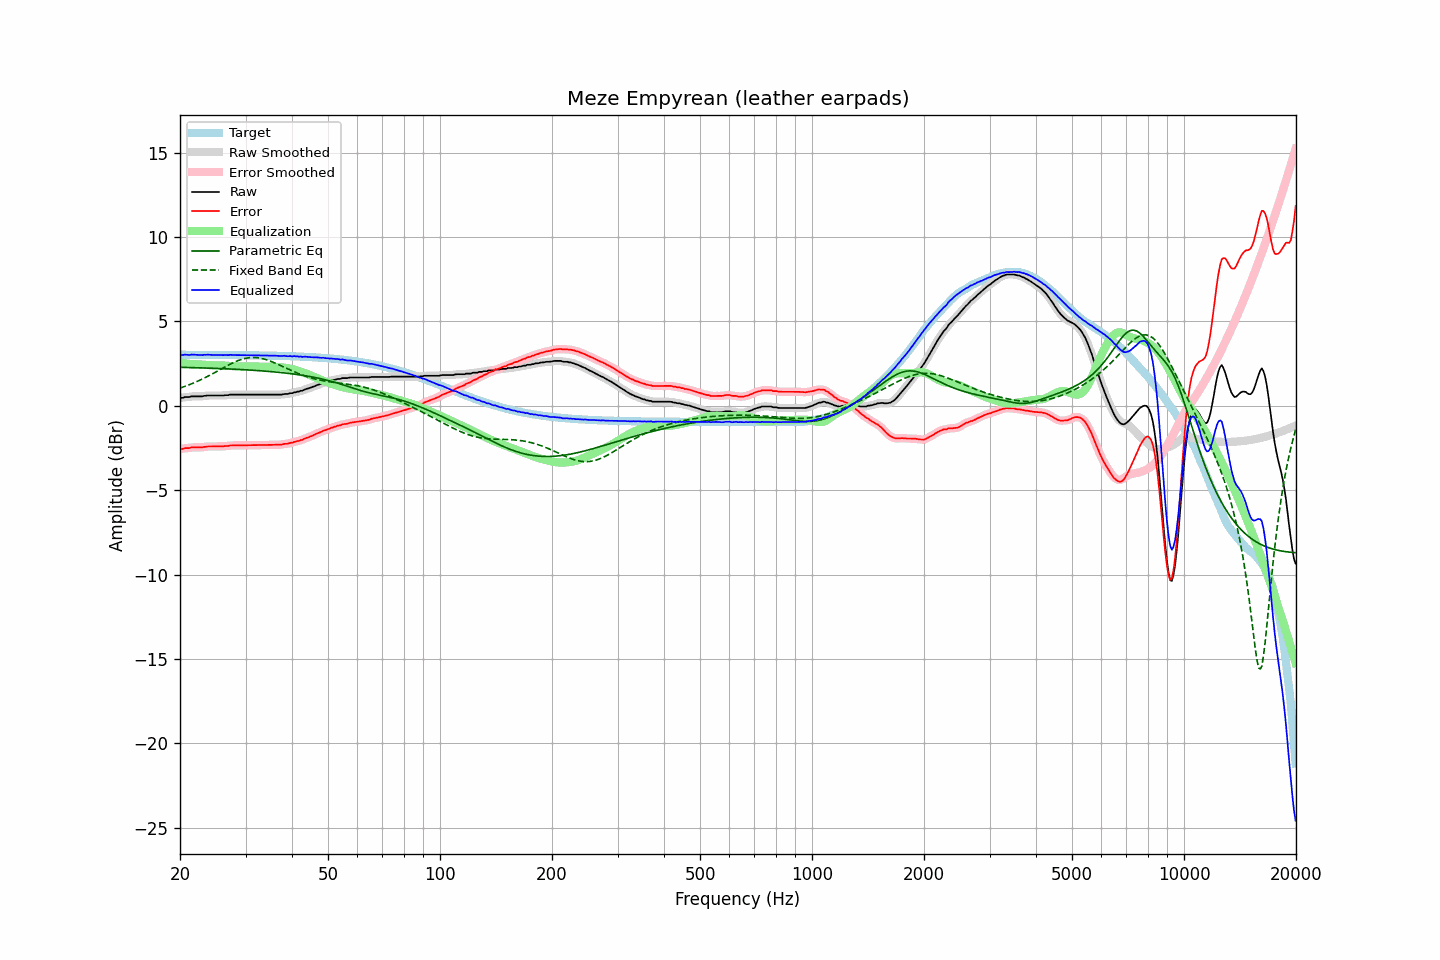

Data behind this chart, as committed beside it:
frequency, raw, error, smoothed, error_smoothed, equalization, parametric_eq, fixed_band_eq, equalized_raw, equalized_smoothed, target
20.00, 0.47, -2.55, 0.47, -2.56, 2.56, 2.28, 1.05, 3.04, 3.03, 3.03
20.20, 0.47, -2.55, 0.48, -2.54, 2.55, 2.28, 1.09, 3.02, 3.03, 3.03
20.40, 0.48, -2.54, 0.50, -2.53, 2.53, 2.28, 1.12, 3.02, 3.03, 3.03
20.61, 0.52, -2.50, 0.51, -2.52, 2.52, 2.28, 1.15, 3.04, 3.03, 3.03
20.81, 0.52, -2.50, 0.52, -2.51, 2.51, 2.28, 1.19, 3.03, 3.02, 3.03
21.02, 0.52, -2.50, 0.53, -2.50, 2.49, 2.27, 1.22, 3.02, 3.02, 3.03
21.23, 0.52, -2.50, 0.54, -2.49, 2.49, 2.27, 1.26, 3.01, 3.02, 3.03
21.44, 0.56, -2.46, 0.55, -2.48, 2.48, 2.27, 1.30, 3.04, 3.03, 3.03
21.66, 0.56, -2.46, 0.56, -2.46, 2.47, 2.27, 1.34, 3.04, 3.03, 3.03
21.87, 0.56, -2.46, 0.57, -2.46, 2.47, 2.26, 1.38, 3.03, 3.04, 3.03
22.09, 0.56, -2.46, 0.56, -2.46, 2.46, 2.26, 1.42, 3.03, 3.03, 3.02
22.31, 0.56, -2.46, 0.56, -2.46, 2.46, 2.26, 1.46, 3.02, 3.02, 3.02
22.54, 0.56, -2.46, 0.56, -2.46, 2.45, 2.25, 1.50, 3.02, 3.02, 3.02
22.76, 0.56, -2.46, 0.57, -2.46, 2.45, 2.25, 1.55, 3.01, 3.01, 3.02
22.99, 0.56, -2.46, 0.57, -2.45, 2.44, 2.25, 1.59, 3.01, 3.01, 3.02
23.22, 0.59, -2.43, 0.58, -2.44, 2.44, 2.25, 1.64, 3.03, 3.02, 3.02
23.45, 0.59, -2.43, 0.60, -2.42, 2.43, 2.24, 1.69, 3.02, 3.03, 3.02
23.69, 0.61, -2.41, 0.61, -2.41, 2.42, 2.24, 1.74, 3.03, 3.03, 3.02
23.92, 0.61, -2.41, 0.61, -2.41, 2.41, 2.24, 1.79, 3.03, 3.03, 3.02
24.16, 0.61, -2.41, 0.62, -2.41, 2.41, 2.23, 1.84, 3.02, 3.02, 3.02
24.40, 0.61, -2.41, 0.61, -2.41, 2.41, 2.23, 1.89, 3.02, 3.02, 3.02
24.65, 0.61, -2.41, 0.61, -2.41, 2.40, 2.23, 1.94, 3.02, 3.02, 3.02
24.89, 0.61, -2.41, 0.61, -2.41, 2.40, 2.22, 1.99, 3.02, 3.02, 3.02
25.14, 0.61, -2.40, 0.61, -2.40, 2.41, 2.22, 2.05, 3.02, 3.02, 3.02
25.39, 0.61, -2.40, 0.61, -2.40, 2.40, 2.21, 2.10, 3.02, 3.02, 3.02
25.65, 0.61, -2.40, 0.61, -2.41, 2.40, 2.21, 2.15, 3.02, 3.01, 3.02
25.91, 0.61, -2.40, 0.61, -2.40, 2.40, 2.21, 2.20, 3.01, 3.01, 3.02
26.16, 0.61, -2.40, 0.62, -2.40, 2.39, 2.20, 2.26, 3.01, 3.01, 3.02
26.43, 0.63, -2.38, 0.62, -2.39, 2.39, 2.20, 2.31, 3.02, 3.01, 3.01
26.69, 0.63, -2.38, 0.63, -2.38, 2.38, 2.19, 2.36, 3.01, 3.01, 3.01
26.96, 0.63, -2.38, 0.65, -2.37, 2.37, 2.19, 2.41, 3.00, 3.02, 3.01
27.23, 0.66, -2.35, 0.65, -2.36, 2.36, 2.19, 2.46, 3.03, 3.02, 3.01
27.50, 0.66, -2.35, 0.66, -2.35, 2.36, 2.18, 2.51, 3.02, 3.02, 3.01
27.77, 0.66, -2.35, 0.67, -2.34, 2.35, 2.18, 2.55, 3.01, 3.02, 3.01
28.05, 0.66, -2.35, 0.66, -2.35, 2.35, 2.17, 2.60, 3.01, 3.01, 3.01
28.33, 0.66, -2.35, 0.66, -2.35, 2.34, 2.17, 2.64, 3.01, 3.01, 3.01
28.62, 0.66, -2.34, 0.66, -2.34, 2.34, 2.16, 2.68, 3.01, 3.01, 3.01
28.90, 0.66, -2.34, 0.66, -2.34, 2.34, 2.16, 2.71, 3.01, 3.01, 3.01
29.19, 0.66, -2.34, 0.66, -2.34, 2.34, 2.15, 2.74, 3.00, 3.00, 3.01
29.48, 0.66, -2.34, 0.66, -2.34, 2.34, 2.15, 2.77, 3.00, 3.00, 3.00
29.78, 0.66, -2.34, 0.66, -2.34, 2.34, 2.14, 2.80, 3.00, 3.00, 3.00
30.08, 0.66, -2.34, 0.66, -2.34, 2.34, 2.14, 2.82, 3.00, 3.00, 3.00
30.38, 0.66, -2.34, 0.66, -2.34, 2.34, 2.13, 2.84, 3.00, 3.00, 3.00
30.68, 0.66, -2.34, 0.66, -2.34, 2.34, 2.12, 2.85, 3.00, 3.00, 3.00
30.99, 0.66, -2.33, 0.66, -2.33, 2.33, 2.12, 2.86, 3.00, 3.00, 3.00
31.30, 0.66, -2.33, 0.66, -2.33, 2.33, 2.11, 2.86, 3.00, 3.00, 3.00
31.61, 0.66, -2.33, 0.66, -2.33, 2.33, 2.11, 2.87, 3.00, 3.00, 3.00
31.93, 0.66, -2.33, 0.66, -2.33, 2.33, 2.10, 2.86, 2.99, 2.99, 2.99
32.24, 0.66, -2.33, 0.66, -2.33, 2.33, 2.09, 2.85, 2.99, 2.99, 2.99
32.57, 0.66, -2.33, 0.66, -2.33, 2.33, 2.09, 2.84, 2.99, 2.99, 2.99
32.89, 0.66, -2.33, 0.66, -2.33, 2.33, 2.08, 2.83, 2.99, 2.99, 2.99
33.22, 0.66, -2.32, 0.66, -2.32, 2.32, 2.07, 2.80, 2.99, 2.99, 2.99
33.55, 0.66, -2.32, 0.66, -2.32, 2.32, 2.07, 2.78, 2.99, 2.99, 2.99
33.89, 0.66, -2.32, 0.66, -2.32, 2.32, 2.06, 2.75, 2.98, 2.98, 2.98
34.23, 0.66, -2.32, 0.66, -2.32, 2.32, 2.05, 2.73, 2.98, 2.98, 2.98
34.57, 0.66, -2.32, 0.66, -2.32, 2.32, 2.04, 2.69, 2.98, 2.98, 2.98
34.92, 0.66, -2.31, 0.66, -2.31, 2.31, 2.03, 2.66, 2.98, 2.98, 2.98
35.27, 0.66, -2.31, 0.66, -2.31, 2.31, 2.03, 2.62, 2.98, 2.98, 2.98
35.62, 0.66, -2.31, 0.66, -2.31, 2.31, 2.02, 2.58, 2.98, 2.98, 2.97
35.97, 0.66, -2.31, 0.66, -2.31, 2.31, 2.01, 2.54, 2.97, 2.97, 2.97
... 635 more rows
